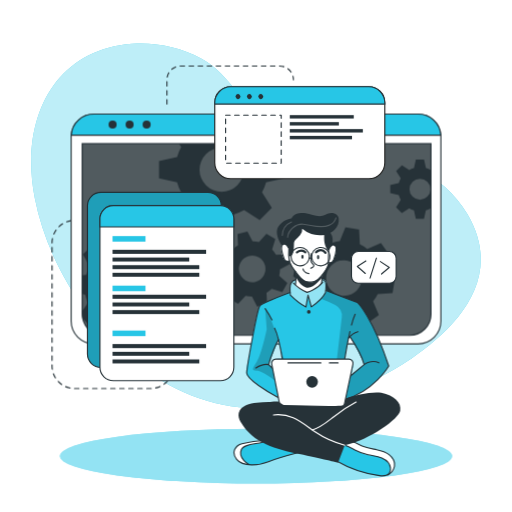
t = 0.00 s
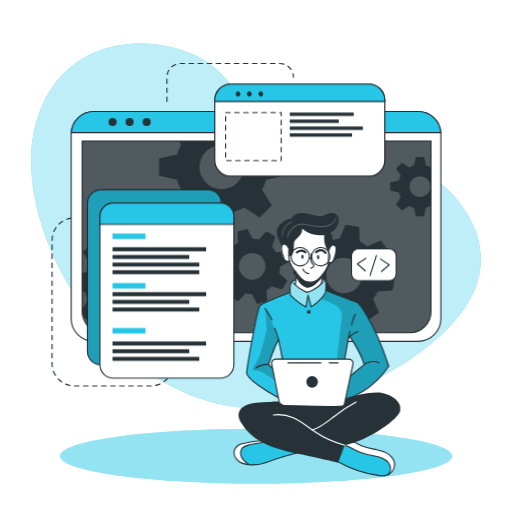
t = 0.19 s
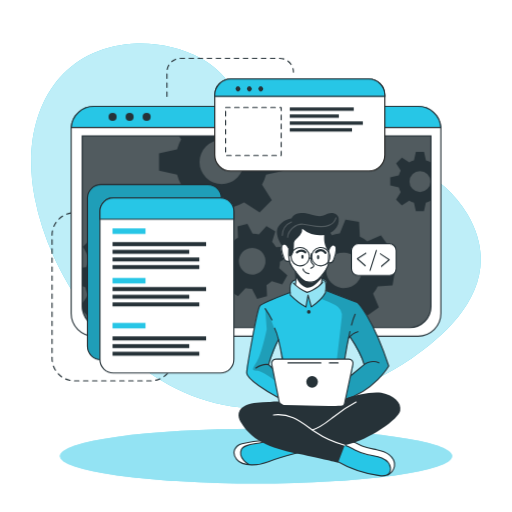
t = 0.56 s
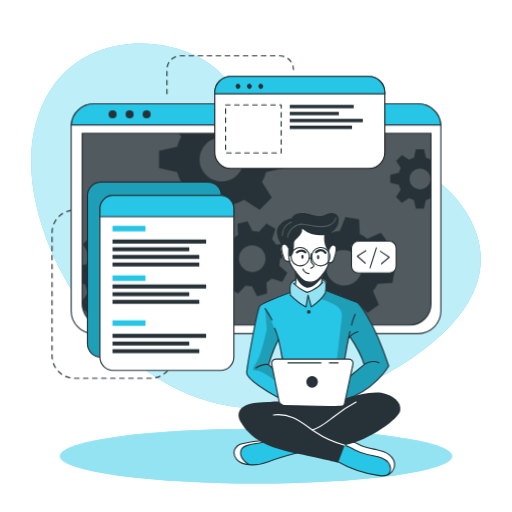
t = 0.75 s
t = 0.94 s: frame unchanged from t = 0.56 s, image omitted
t = 1.31 s: frame unchanged from t = 0.19 s, image omitted

The animated SVG that drew these frames (rendered in a browser with its animation timeline set to each time). Animation: 1 CSS @keyframes rule; one cycle of 1.50 s, repeats indefinitely.

<svg class="animated" id="freepik_stories-developer-activity" xmlns="http://www.w3.org/2000/svg" viewBox="0 0 500 500" version="1.1" xmlns:xlink="http://www.w3.org/1999/xlink" xmlns:svgjs="http://svgjs.com/svgjs"><style>svg#freepik_stories-developer-activity:not(.animated) .animable {opacity: 0;}svg#freepik_stories-developer-activity.animated #freepik--Lines--inject-2 {animation: 1.5s Infinite  linear floating;animation-delay: 0s;}svg#freepik_stories-developer-activity.animated #freepik--Window--inject-2 {animation: 1.5s Infinite  linear floating;animation-delay: 0s;}svg#freepik_stories-developer-activity.animated #freepik--Graphics--inject-2 {animation: 1.5s Infinite  linear floating;animation-delay: 0s;}            @keyframes floating {                0% {                    opacity: 1;                    transform: translateY(0px);                }                50% {                    transform: translateY(-10px);                }                100% {                    opacity: 1;                    transform: translateY(0px);                }            }        </style><g id="freepik--background-simple--inject-2" class="animable" style="transform-origin: 250px 220.489px;"><path d="M456.55,209.11c-48.74-83.48-180.95-53.75-207.95-94.35C234.77,94,219.3,69.87,196.86,57.34c-21.39-12-46.19-16.21-67.81-14.63C51.84,48.36,19.11,117.44,33.94,193.3,53.74,294.49,143.44,397.86,250,398.58,305.74,399,359,379,400.7,350.87l.93-.63C443.33,321.85,493.77,272.84,456.55,209.11Z" style="fill: #27C6E6; transform-origin: 250px 220.489px;" id="elmw4d1umeg1" class="animable"></path><g id="elgk3ggn3ub4v"><path d="M456.55,209.11c-48.74-83.48-180.95-53.75-207.95-94.35C234.77,94,219.3,69.87,196.86,57.34c-21.39-12-46.19-16.21-67.81-14.63C51.84,48.36,19.11,117.44,33.94,193.3,53.74,294.49,143.44,397.86,250,398.58,305.74,399,359,379,400.7,350.87l.93-.63C443.33,321.85,493.77,272.84,456.55,209.11Z" style="fill: rgb(255, 255, 255); opacity: 0.7; transform-origin: 250px 220.489px;" class="animable" id="elq96o5cig7g8"></path></g></g><g id="freepik--Lines--inject-2" class="animable" style="transform-origin: 168.685px 221.905px;"><path d="M78.19,215.18H72.77a21.93,21.93,0,0,0-21.93,21.93V357.45a21.93,21.93,0,0,0,21.93,21.93h74.36a21.93,21.93,0,0,0,21.93-21.93h0" style="fill: none; stroke: rgb(38, 50, 56); stroke-linecap: round; stroke-linejoin: round; stroke-width: 1.10311px; stroke-dasharray: 4.41242; transform-origin: 109.95px 297.28px;" id="elp0olfmyicyi" class="animable"></path><path d="M163,101.63V77.86A13.43,13.43,0,0,1,176.4,64.43h96.7a13.43,13.43,0,0,1,13.43,13.43h0" style="fill: none; stroke: rgb(38, 50, 56); stroke-linecap: round; stroke-linejoin: round; stroke-width: 1.10311px; stroke-dasharray: 4.41242; transform-origin: 224.765px 83.03px;" id="el9q45h37a4a8" class="animable"></path></g><g id="freepik--Shadow--inject-2" class="animable" style="transform-origin: 250px 445.4px;"><ellipse cx="250" cy="445.4" rx="191.52" ry="26.76" style="fill: #27C6E6; transform-origin: 250px 445.4px;" id="el4yyfjy6imkg" class="animable"></ellipse><g id="elerg9ndzksnb"><ellipse cx="250" cy="445.4" rx="191.52" ry="26.76" style="fill: rgb(255, 255, 255); opacity: 0.5; transform-origin: 250px 445.4px;" class="animable" id="el5blx8bp6uq4"></ellipse></g></g><g id="freepik--Window--inject-2" class="animable" style="transform-origin: 250px 223.55px;"><path d="M430.54,133.52V313.58a22.2,22.2,0,0,1-22.19,22.2H91.65a22.2,22.2,0,0,1-22.19-22.2V133.52c0-.53,0-1,.07-1.56a22.18,22.18,0,0,1,22.12-20.64h316.7A22.18,22.18,0,0,1,430.47,132C430.52,132.48,430.54,133,430.54,133.52Z" style="fill: rgb(255, 255, 255); stroke: rgb(38, 50, 56); stroke-linecap: round; stroke-linejoin: round; stroke-width: 1.10311px; transform-origin: 250px 223.55px;" id="el21x8icns7r3" class="animable"></path><path d="M80.26,140.28H420.87a0,0,0,0,1,0,0V306.61a20.8,20.8,0,0,1-20.8,20.8h-299a20.8,20.8,0,0,1-20.8-20.8V140.28a0,0,0,0,1,0,0Z" style="fill: rgb(38, 50, 56); transform-origin: 250.565px 233.845px;" id="elur5k3u2ye1" class="animable"></path><g id="elkbh7obs9x5s"><path d="M420.88,140.28V306.61a20.69,20.69,0,0,1-20.57,20.8H100.83a20.69,20.69,0,0,1-20.57-20.8V140.28Z" style="fill: rgb(255, 255, 255); opacity: 0.2; transform-origin: 250.57px 233.845px;" class="animable" id="el9ixgfwxv2dj"></path></g><path d="M430.47,132H69.53a22.18,22.18,0,0,1,22.12-20.64h316.7A22.18,22.18,0,0,1,430.47,132Z" style="fill: #27C6E6; stroke: rgb(38, 50, 56); stroke-miterlimit: 10; stroke-width: 1.10311px; transform-origin: 250px 121.68px;" id="eljngb972heuj" class="animable"></path><path d="M113.88,121.64a3.93,3.93,0,1,1-3.93-3.93A3.93,3.93,0,0,1,113.88,121.64Z" style="fill: rgb(38, 50, 56); transform-origin: 109.95px 121.64px;" id="eltu9v9c8ekxh" class="animable"></path><path d="M130.5,121.64a3.93,3.93,0,1,1-3.93-3.93A3.93,3.93,0,0,1,130.5,121.64Z" style="fill: rgb(38, 50, 56); transform-origin: 126.57px 121.64px;" id="eluup2n1ze4nj" class="animable"></path><circle cx="143.19" cy="121.64" r="3.93" style="fill: rgb(38, 50, 56); transform-origin: 143.19px 121.64px;" id="elcp62bm34v2e" class="animable"></circle><path d="M420.87,140.28V306.61a20.8,20.8,0,0,1-20.8,20.8h-299a20.8,20.8,0,0,1-20.4-16.76v-.06a21,21,0,0,1-.38-4V140.28Z" style="fill: none; stroke: rgb(38, 50, 56); stroke-miterlimit: 10; stroke-width: 1.10311px; transform-origin: 250.58px 233.845px;" id="elf3lpkzomdkt" class="animable"></path><path d="M420.55,166a20.94,20.94,0,0,0-4.62-1.91l-1.87-8.35h-7.94l-1.85,8.35a20.25,20.25,0,0,0-4.64,1.91l-7.17-4.59L386.85,167l4.51,7.17a20.35,20.35,0,0,0-1.91,4.64l-8.35,1.85v7.94l8.35,1.87a20,20,0,0,0,1.91,4.66l-4.59,7.22,5.62,5.61,7.21-4.59a20.39,20.39,0,0,0,4.63,1.92l1.86,8.34H414l1.86-8.34a20.78,20.78,0,0,0,4.62-1.92l.37.24V165.8Zm-10.44,29a10.26,10.26,0,1,1,10.26-10.25A10.25,10.25,0,0,1,410.11,195Z" style="fill: rgb(38, 50, 56); transform-origin: 400.975px 184.685px;" id="eluzivz9kw9x" class="animable"></path><path d="M277.45,174.05V157.31l-17.6-3.91a45.51,45.51,0,0,0-4-9.77l2.13-3.35h-83.1l2.05,3.26a43,43,0,0,0-4,9.76l-17.61,3.92V174l17.61,3.93a43.65,43.65,0,0,0,4,9.84l-9.67,15.21,11.85,11.84,15.2-9.68a44.38,44.38,0,0,0,9.77,4.05L208,226.74H224.7l3.94-17.59a44.64,44.64,0,0,0,9.74-4.05l15.21,9.68,11.84-11.84-9.61-15.21a45.87,45.87,0,0,0,4-9.75Zm-61,13.26a21.63,21.63,0,1,1,21.63-21.63A21.62,21.62,0,0,1,216.45,187.31Z" style="fill: rgb(38, 50, 56); transform-origin: 216.385px 183.51px;" id="elergxn1onjfm" class="animable"></path><path d="M166.38,289l.71-13.29-13.77-3.88a37.21,37.21,0,0,0-2.82-7.9l8.32-11.68-8.92-9.89-12.46,7a36.51,36.51,0,0,0-7.59-3.63l-2.38-14.12L114.19,231l-3.84,13.81a35,35,0,0,0-7.9,2.8l-11.67-8.31-9.91,8.91,7.06,12.47a35,35,0,0,0-3.64,7.58l-4,.66v18l2.92.82A34.6,34.6,0,0,0,86,295.65l-5.74,8.05.38,6.89v.06l5.93,6.57,12.48-7.05a34.66,34.66,0,0,0,7.61,3.67L109,327.4h0l.11.57,13.28.7.35-1.27h0l3.49-12.53a35.53,35.53,0,0,0,7.94-2.8l11.65,8.3,9.9-8.9-7-12.48a34.53,34.53,0,0,0,3.59-7.57Zm-35.27-20.75a17.2,17.2,0,1,0-1.28,24.28A17.2,17.2,0,0,0,131.11,268.29Z" style="fill: rgb(38, 50, 56); transform-origin: 123.675px 279.835px;" id="el002c8i0r5skhw" class="animable"></path><path d="M272.6,269.19a27.25,27.25,0,0,0,.81-6.29l9.55-5-2.64-9.69-10.78.5a27.27,27.27,0,0,0-3.87-5l3.19-10.31-8.7-5-7.28,7.94a28.8,28.8,0,0,0-6.27-.8l-5-9.55-9.68,2.63.51,10.79a27.24,27.24,0,0,0-5,3.87l-10.32-3.19-5,8.69,8,7.27a26,26,0,0,0-.79,6.27l-9.57,5,2.64,9.68,10.8-.51a25.39,25.39,0,0,0,3.85,5l-3.21,10.26,8.71,5,7.24-7.88a26.12,26.12,0,0,0,6.29.79l5,9.56,9.68-2.63-.43-9.22-.07-1.58a26.41,26.41,0,0,0,5.06-3.87l10.31,3.2,4.26-7.44.72-1.26Zm-22.87,5.88a13,13,0,1,1,9.1-15.9A13,13,0,0,1,249.73,275.07Z" style="fill: rgb(38, 50, 56); transform-origin: 246.36px 262.605px;" id="eldgzi5t0q389" class="animable"></path><path d="M383.32,286.23l2.2-13.3-13.46-5.41a35.27,35.27,0,0,0-1.93-8.3l9.69-10.79-7.84-11-13.36,5.67a35.38,35.38,0,0,0-7.22-4.48l-.78-14.49-13.3-2.2-5.45,13.4a37.15,37.15,0,0,0-8.27,1.95l-10.82-9.69-10.95,7.84,5.68,13.35a36.24,36.24,0,0,0-4.05,6.29c-.15.31-.31.62-.45.93l-14.48.8-2.21,13.28,2.18.88,11.28,4.55a35.18,35.18,0,0,0,1.93,8.26L292,294.63l7.85,11,13.35-5.7a35.06,35.06,0,0,0,7.21,4.52l.75,14.42,13.29,2.2,5.44-13.3a35.13,35.13,0,0,0,8.28-1.94l10.8,9.69,11-7.85-5.68-13.36a34.78,34.78,0,0,0,4.55-7.25Zm-37.3-.6a17.41,17.41,0,1,1,4-24.29A17.41,17.41,0,0,1,346,285.63Z" style="fill: rgb(38, 50, 56); transform-origin: 335.92px 271.5px;" id="elrtl3yu32l1m" class="animable"></path></g><g id="freepik--Graphics--inject-2" class="animable" style="transform-origin: 236.115px 228.18px;"><rect x="85.39" y="187.77" width="130.8" height="171.01" rx="13.11" style="fill: #27C6E6; stroke: rgb(38, 50, 56); stroke-miterlimit: 10; stroke-width: 1.10311px; transform-origin: 150.79px 273.275px;" id="ely5e0wyis5ld" class="animable"></rect><g id="el2z3ekijpwrx"><rect x="85.39" y="187.77" width="130.8" height="171.01" rx="13.11" style="opacity: 0.2; transform-origin: 150.79px 273.275px;" class="animable" id="elnxfcqblgxx8"></rect></g><path d="M228.36,213.8V358.59a13.11,13.11,0,0,1-13.11,13.12H110.67a13.11,13.11,0,0,1-13.1-13.12V213.8a13.11,13.11,0,0,1,13.1-13.11H215.25A13.11,13.11,0,0,1,228.36,213.8Z" style="fill: rgb(255, 255, 255); stroke: rgb(38, 50, 56); stroke-linecap: round; stroke-linejoin: round; stroke-width: 1.10311px; transform-origin: 162.965px 286.2px;" id="eltwrf68h606p" class="animable"></path><path d="M228.36,213.8v7.75H97.57V213.8a13.11,13.11,0,0,1,13.1-13.11H215.25A13.11,13.11,0,0,1,228.36,213.8Z" style="fill: #27C6E6; stroke: rgb(38, 50, 56); stroke-miterlimit: 10; stroke-width: 1.10311px; transform-origin: 162.965px 211.12px;" id="elze6nyhmq8t" class="animable"></path><rect x="109.87" y="230.53" width="32.18" height="5.4" style="fill: #27C6E6; transform-origin: 125.96px 233.23px;" id="eld227sjjgk4d" class="animable"></rect><rect x="109.87" y="278.92" width="32.18" height="5.4" style="fill: #27C6E6; transform-origin: 125.96px 281.62px;" id="elkegh0pzmh8f" class="animable"></rect><rect x="109.87" y="322.8" width="32.18" height="5.4" style="fill: #27C6E6; transform-origin: 125.96px 325.5px;" id="el8i02a39vsc4" class="animable"></rect><rect x="109.87" y="243.9" width="91.39" height="3.96" style="fill: rgb(38, 50, 56); transform-origin: 155.565px 245.88px;" id="elnawrv6e99lg" class="animable"></rect><rect x="109.87" y="251.47" width="74.91" height="3.86" style="fill: rgb(38, 50, 56); transform-origin: 147.325px 253.4px;" id="elfr5xtno7lta" class="animable"></rect><rect x="109.87" y="258.92" width="84.72" height="3.86" style="fill: rgb(38, 50, 56); transform-origin: 152.23px 260.85px;" id="elubi8acoyme" class="animable"></rect><rect x="109.87" y="266.36" width="84.72" height="3.86" style="fill: rgb(38, 50, 56); transform-origin: 152.23px 268.29px;" id="el6t2g53isdgr" class="animable"></rect><rect x="109.87" y="287.78" width="91.39" height="3.96" style="fill: rgb(38, 50, 56); transform-origin: 155.565px 289.76px;" id="elg7wtfpfw9w5" class="animable"></rect><rect x="109.87" y="295.35" width="74.91" height="3.86" style="fill: rgb(38, 50, 56); transform-origin: 147.325px 297.28px;" id="elqrsqlxnlhzm" class="animable"></rect><rect x="109.87" y="302.8" width="84.72" height="3.86" style="fill: rgb(38, 50, 56); transform-origin: 152.23px 304.73px;" id="els563kyxd04n" class="animable"></rect><rect x="109.87" y="335.96" width="91.39" height="3.96" style="fill: rgb(38, 50, 56); transform-origin: 155.565px 337.94px;" id="elyv3pir9ex0i" class="animable"></rect><rect x="109.87" y="343.54" width="74.91" height="3.86" style="fill: rgb(38, 50, 56); transform-origin: 147.325px 345.47px;" id="elg9lq93zwhc5" class="animable"></rect><rect x="109.87" y="350.99" width="84.72" height="3.86" style="fill: rgb(38, 50, 56); transform-origin: 152.23px 352.92px;" id="elyfmu3hakmh8" class="animable"></rect><path d="M375.77,100.29v58.52a15.63,15.63,0,0,1-15.64,15.63H225.35a15.63,15.63,0,0,1-15.64-15.63V100.29a15.65,15.65,0,0,1,15.64-15.64H360.13A15.64,15.64,0,0,1,375.77,100.29Z" style="fill: rgb(255, 255, 255); stroke: rgb(34, 34, 33); stroke-miterlimit: 10; stroke-width: 1.10311px; transform-origin: 292.74px 129.545px;" id="el8hp9lklq6tm" class="animable"></path><path d="M375.77,100.29v1.34H209.71v-1.34a15.65,15.65,0,0,1,15.64-15.64H360.13A15.64,15.64,0,0,1,375.77,100.29Z" style="fill: #27C6E6; stroke: rgb(38, 50, 56); stroke-miterlimit: 10; stroke-width: 1.10311px; transform-origin: 292.74px 93.14px;" id="el1siinlq2pvm" class="animable"></path><path d="M234.11,95.94a2.4,2.4,0,1,1,0-3.39A2.41,2.41,0,0,1,234.11,95.94Z" style="fill: rgb(38, 50, 56); transform-origin: 232.409px 94.245px;" id="elsvhb8iwm6w" class="animable"></path><path d="M245.23,95.94a2.4,2.4,0,1,1,0-3.39A2.41,2.41,0,0,1,245.23,95.94Z" style="fill: rgb(38, 50, 56); transform-origin: 243.529px 94.245px;" id="elh3qe6fhvj1o" class="animable"></path><path d="M256.35,95.94a2.4,2.4,0,1,1,0-3.39A2.41,2.41,0,0,1,256.35,95.94Z" style="fill: rgb(38, 50, 56); transform-origin: 254.649px 94.245px;" id="el87bpsoythoc" class="animable"></path><rect x="220.3" y="112.39" width="54.28" height="46.92" style="fill: none; stroke: rgb(38, 50, 56); stroke-linecap: round; stroke-linejoin: round; stroke-width: 1.10311px; stroke-dasharray: 4.41242; transform-origin: 247.44px 135.85px;" id="elgiurk3oqvbc" class="animable"></rect><rect x="282.96" y="112.39" width="62.47" height="3.3" style="fill: rgb(38, 50, 56); transform-origin: 314.195px 114.04px;" id="el0sckaod3czpp" class="animable"></rect><rect x="282.96" y="119.22" width="47.92" height="3.29" style="fill: rgb(38, 50, 56); transform-origin: 306.92px 120.865px;" id="eli76joprubsn" class="animable"></rect><rect x="282.96" y="126.02" width="71.35" height="3.33" style="fill: rgb(38, 50, 56); transform-origin: 318.635px 127.685px;" id="elrpegky4wrd" class="animable"></rect><rect x="282.96" y="132.65" width="60.76" height="3.33" style="fill: rgb(38, 50, 56); transform-origin: 313.34px 134.315px;" id="elgazd1vkh6it" class="animable"></rect><rect x="343.23" y="245.53" width="43.61" height="30.99" rx="6.53" style="fill: rgb(255, 255, 255); stroke: rgb(38, 50, 56); stroke-linecap: round; stroke-linejoin: round; stroke-width: 1.10311px; transform-origin: 365.035px 261.025px;" id="el5nhhkc7t3xg" class="animable"></rect><polyline points="357.3 254.85 348.91 260.11 356.7 267.01" style="fill: none; stroke: rgb(38, 50, 56); stroke-linecap: round; stroke-linejoin: round; stroke-width: 1.10311px; transform-origin: 353.105px 260.93px;" id="ele4tt0mwpbl" class="animable"></polyline><polyline points="372.58 267.51 380.12 261.09 371.42 255.39" style="fill: none; stroke: rgb(38, 50, 56); stroke-linecap: round; stroke-linejoin: round; stroke-width: 1.10311px; transform-origin: 375.77px 261.45px;" id="elax63i9z6u4o" class="animable"></polyline><line x1="361.38" y1="271.47" x2="367.57" y2="252.05" style="fill: none; stroke: rgb(38, 50, 56); stroke-linecap: round; stroke-linejoin: round; stroke-width: 1.10311px; transform-origin: 364.475px 261.76px;" id="elyc9g93m897g" class="animable"></line></g><g id="freepik--Character--inject-2" class="animable" style="transform-origin: 309.678px 336.317px;"><path d="M296.86,440.47s-29,8.31-33.05,9.75c-3.68,1.3-13.66,4.8-21.15,3.71a15.89,15.89,0,0,1-2.14-.46c-7.59-2.26-11-4.37-12-9.14s2.78-8.29,6.42-10.54,23.38-4.6,23.38-4.6l4.77,1.4h0Z" style="fill: #27C6E6; transform-origin: 262.608px 441.664px;" id="el1v11ioyckcf" class="animable"></path><path d="M242.66,453.93a15.89,15.89,0,0,1-2.14-.46c-7.59-2.26-11-4.37-12-9.14s2.78-8.29,6.42-10.54,23.38-4.6,23.38-4.6l4.77,1.4c-4.32,2-20.4,3.09-23.91,5.11s-5.2,5.82-3.13,11C237.16,449.4,240.12,452.05,242.66,453.93Z" style="fill: rgb(255, 255, 255); transform-origin: 245.723px 441.56px;" id="elqrt9hl1hiih" class="animable"></path><path d="M292.5,441.65s-21.78,5.64-30.42,9.25-25.11,5.19-31-2.25-.68-13.86,5.19-15.29,17.74-3.68,24.22-2.77" style="fill: none; stroke: rgb(38, 50, 56); stroke-linecap: round; stroke-linejoin: round; stroke-width: 1.10311px; transform-origin: 260.496px 442.151px;" id="eltm8ni7sd76" class="animable"></path><path d="M243.09,453.54s-11.08-6.08-7.4-14.6c2.72-6.28,17.5-4.92,24.82-8.35" style="fill: none; stroke: rgb(38, 50, 56); stroke-linecap: round; stroke-linejoin: round; stroke-width: 1.10311px; transform-origin: 247.726px 442.065px;" id="elo4qzapxoj7g" class="animable"></path><path d="M385.19,455.28c-.3,3-1.35,5.81-4.35,7.58-2,1.18-4.84,1.88-8.91,1.84-10.17-.13-29.29-7.4-29.29-7.4l-17.9-9.9,9.31-14.73,2.55-4,6.58,1.48s5.45,3.09,10.93,5.55,18.79,3,23.48,6.77S385.7,450.34,385.19,455.28Z" style="fill: #27C6E6; transform-origin: 354.99px 446.686px;" id="elg81sbvplnj8" class="animable"></path><path d="M385.19,455.28c-.3,3-1.35,5.81-4.35,7.58a13.39,13.39,0,0,0-.5-8.94c-2-4.49-8.51-8.45-17.07-9.11s-15.11-4.66-18.54-6.45c-2.68-1.39-8.33-4.43-10.68-5.69l2.55-4,6.58,1.48s5.45,3.09,10.93,5.55,18.79,3,23.48,6.77S385.7,450.34,385.19,455.28Z" style="fill: rgb(255, 255, 255); transform-origin: 359.645px 445.765px;" id="elvbfvm8gy389" class="animable"></path><path d="M328.71,450.18a112.86,112.86,0,0,0,41.9,14.31c3.26.39,7.05.45,9.23-2a6.82,6.82,0,0,0,1.5-5.11c-.39-4.6-4.26-8.24-8.5-10.07s-8.91-2.25-13.42-3.26a53.38,53.38,0,0,1-12.9-4.72c-3.24-1.69-6.37-3.74-9.94-4.5s-7.82.16-9.73,3.28" style="fill: none; stroke: rgb(38, 50, 56); stroke-linecap: round; stroke-linejoin: round; stroke-width: 1.10311px; transform-origin: 354.118px 449.635px;" id="elg2vxjt85naj" class="animable"></path><path d="M378.64,463.74a11.92,11.92,0,0,0,6.55-8.46c.65-4.33-1.82-8.69-5.29-11.35s-7.82-3.92-12.11-4.81S359.11,437.63,355,436c-6.27-2.46-12.46-7.3-19-5.57" style="fill: none; stroke: rgb(38, 50, 56); stroke-linecap: round; stroke-linejoin: round; stroke-width: 1.10311px; transform-origin: 360.647px 446.902px;" id="elgka5klff8de" class="animable"></path><path d="M348.91,295.26l-30.29-11.52-.38-.15s.11-.8.2-2c.19-2.42.29-6.36-.85-7.69-1.69-2-6.47-.32-11.14-2.46s-13.3,1.69-13.3,1.69-6.24-1.15-9,3.35c-1.4,3.63-.92,9-.92,9l-.57.2c-3.61,1.35-23.25,8.74-27.4,11.71-4.59,3.25-9.67,36.62-11.3,46.42s-4.53,18.63-3.06,22,22.57,19.62,34.71,23.81,55.19,3,55.19,3,.7-.19,1.95-.59c7.28-2.34,33.11-12,46.82-34.68C379.59,357.39,366.31,313.86,348.91,295.26Zm-81.84,56.13c-2.23,1.58-1,7.7-1,7.7l-3.79-3.34,9.52-23.41,4.06,18S269.3,349.82,267.07,351.39Zm76.16,14.87c-1.05.54,3-10.71,1.08-13.26s-7.71-2.31-7.71-2.31l.49-3.07,3.43-17.6,1.14-1.35s11.78,20.19,13.89,27.31C355.55,356,342.71,366.26,343.23,366.26Z" style="fill: #27C6E6; transform-origin: 310.033px 331.783px;" id="elrv2n678i41b" class="animable"></path><path d="M291.72,222.25l-15.64,16.6s-2.15,1.91-1.3,6.72,2.85,9,4.36,9.28a21.37,21.37,0,0,0,3.62.32s3.35,7.26,5.73,10.11c0,0,.82,11.21.38,14.32,0,0,5.62,4.91,10.91,5.53s13.46-7.48,13.46-7.48l2-9.92s4.8-7.28,5.12-9.22,2.52-1.44,3.6-2.4,3.57-5.23,4-9.27.44-8.68-4.25-7.32c-4.07-1.09-1.52-9.69-1.52-9.69l-7.15-6.3Z" style="fill: rgb(255, 255, 255); transform-origin: 301.36px 253.707px;" id="elwf67csyct7" class="animable"></path><g id="elnuhs6x4nf5d"><path d="M318.62,283.74a17.67,17.67,0,0,1-.81,1.81c-2.58,4.86-13.82,14.13-13.82,14.13l-3.4-10.45-1.86,10.45c-3.75-1.64-15.19-11.55-15.19-11.55s-.39-.93-.86-2.38l.57-.2s-.48-5.41.92-9c2.74-4.5,9-3.35,9-3.35s8.63-3.83,13.3-1.69,9.45.48,11.14,2.46.65,9.66.65,9.66Z" style="fill: rgb(255, 255, 255); opacity: 0.5; transform-origin: 300.65px 285.27px;" class="animable" id="elwfg2q68w6b"></path></g><g id="eluiyehpgeb8"><path d="M348.91,295.26l-30.29-11.52-.38-.15s.11-.8.2-2l-.63,3.93-4.48,6.08a124,124,0,0,1,14,6.16A12.28,12.28,0,0,1,333.73,310l-5.58,47.75-2.29,27.11,6.91,7.17c7.28-2.34,33.11-12,46.82-34.68C379.59,357.39,366.31,313.86,348.91,295.26Zm-5.68,71c-1.05.54,3-10.71,1.08-13.26s-7.71-2.31-7.71-2.31l.49-3.07,3.43-17.6,1.14-1.35s11.78,20.19,13.89,27.31C355.55,356,342.71,366.26,343.23,366.26Z" style="opacity: 0.2; transform-origin: 346.46px 336.81px;" class="animable" id="elgn5lt1a3xlb"></path></g><g id="elk373bdy41nj"><path d="M277.87,353l-4.71-15.74s-8.45-28.81-14.24-35.91l1.52,20.26s-5,24.2-9.57,31.39-5.59,9,0,9,19.2,10.84,19.2,10.84l-1.05-9ZM266,359.09l-3.79-3.34,9.52-23.41,4.06,18s-6.52-.49-8.75,1.08S266,359.09,266,359.09Z" style="opacity: 0.2; transform-origin: 262.46px 337.095px;" class="animable" id="elk9qqopou8z"></path></g><path d="M288.49,265.28s.86,8.49,0,12.37" style="fill: none; stroke: rgb(38, 50, 56); stroke-linecap: round; stroke-linejoin: round; stroke-width: 1.10311px; transform-origin: 288.681px 271.465px;" id="elpllaw5kqkht" class="animable"></path><path d="M314.11,276.51a36.53,36.53,0,0,1,.94-8.11" style="fill: none; stroke: rgb(38, 50, 56); stroke-linecap: round; stroke-linejoin: round; stroke-width: 1.10311px; transform-origin: 314.58px 272.455px;" id="elq3qbxlh78w7" class="animable"></path><path d="M316.38,228.58s5.14,6.45,4.87,11.33-.65,10.66-.52,16.32-9.09,17.52-13.83,18.57-8.82,1.32-11.85-1.71-6.06-7.24-10-12.64-3-17.25-3-17.25" style="fill: none; stroke: rgb(38, 50, 56); stroke-linecap: round; stroke-linejoin: round; stroke-width: 1.10311px; transform-origin: 301.606px 252.052px;" id="elz41uox2dr9a" class="animable"></path><path d="M304,247.71a26.82,26.82,0,0,0-.4,5.37,6.05,6.05,0,0,0,1.32,4.2c.57.58,1.39,1.05,1.5,1.85a2,2,0,0,1-1.06,1.75,15.55,15.55,0,0,0-1.85,1.1" style="fill: none; stroke: rgb(38, 50, 56); stroke-linecap: round; stroke-linejoin: round; stroke-width: 1.10311px; transform-origin: 304.965px 254.845px;" id="el7je3e4oo3af" class="animable"></path><path d="M295.87,262.6s.59,3.83,5.72,4.63" style="fill: none; stroke: rgb(38, 50, 56); stroke-linecap: round; stroke-linejoin: round; stroke-width: 1.10311px; transform-origin: 298.73px 264.915px;" id="elxa26gq1tu3" class="animable"></path><path d="M296.4,250.63c0,1.11-.48,2-1.07,2s-1.07-.89-1.07-2,.48-2,1.07-2S296.4,249.53,296.4,250.63Z" style="fill: rgb(38, 50, 56); transform-origin: 295.33px 250.63px;" id="el0hv8osnl0l0u" class="animable"></path><path d="M311.71,251.11c0,1.11-.48,2-1.07,2s-1.07-.9-1.07-2,.48-2,1.07-2S311.71,250,311.71,251.11Z" style="fill: rgb(38, 50, 56); transform-origin: 310.64px 251.11px;" id="elobim7yqwxp" class="animable"></path><path d="M308.62,246.26s5-5,9.19.58" style="fill: none; stroke: rgb(38, 50, 56); stroke-linecap: round; stroke-linejoin: round; stroke-width: 2.20621px; transform-origin: 313.215px 245.52px;" id="el1knzcx4o851" class="animable"></path><path d="M298.09,246.36s-3.16-3.54-8.14,0" style="fill: none; stroke: rgb(38, 50, 56); stroke-linecap: round; stroke-linejoin: round; stroke-width: 2.20621px; transform-origin: 294.02px 245.573px;" id="eldcbghme01s8" class="animable"></path><path d="M288.87,270s3.05,8.4,9.86,10.79,15.85-10,15.85-10l-.47-1.61s-5.93,7.7-12.52,6.39-13.1-10.25-13.1-10.25Z" style="fill: rgb(38, 50, 56); transform-origin: 301.535px 273.208px;" id="el50hjps568ht" class="animable"></path><path d="M282.76,254.85s-4.06,1.43-5.14-1.73-4.78-11.49-1.54-14.27,5.84,3.67,5.84,3.67" style="fill: none; stroke: rgb(38, 50, 56); stroke-linecap: round; stroke-linejoin: round; stroke-width: 1.10311px; transform-origin: 278.769px 246.664px;" id="elda70f27feu" class="animable"></path><path d="M320.72,256.57s3.77.76,4.85-2.4,4.78-11.49,1.54-14.27-5.84,3.67-5.84,3.67" style="fill: none; stroke: rgb(38, 50, 56); stroke-linecap: round; stroke-linejoin: round; stroke-width: 1.10311px; transform-origin: 324.566px 247.927px;" id="elixm1q8ea3bb" class="animable"></path><path d="M281.92,250.63a5.62,5.62,0,0,0,3.56-2.1,8.74,8.74,0,0,0,1-3.19,37.59,37.59,0,0,0,.56-6.44,8.81,8.81,0,0,1,.23-2.51,6.6,6.6,0,0,1,1.36-2.23c1.41-1.66,3.12-3.06,4.47-4.78a8,8,0,0,0,2-6,27.45,27.45,0,0,0,22.47,5.81c7.15-1.4,14-7.67,13.17-15.55a6.37,6.37,0,0,0-5-5.48c-3.53-.88-6.7,1-9.9,2.21-5.83,2.2-11.54-1.58-17.43-2.21-5-.55-11.23.08-13.85,5.09,0,0-9,1.06-13,8.5s3.57,17.73,3.57,17.73,3-3.68,6.93,3.76Z" style="fill: rgb(38, 50, 56); transform-origin: 300.601px 229.282px;" id="el4blcsfuwv97" class="animable"></path><path d="M317,226.68s-2.34,12.2,3.77,18.11c0,0,1.34-3.67,2.69-4.57a14.13,14.13,0,0,0-1.07-13.54C317.87,219.58,317,226.68,317,226.68Z" style="fill: rgb(38, 50, 56); transform-origin: 320.631px 234.157px;" id="elddtq1xtfpj7" class="animable"></path><g id="eltg71txtqzbd"><path d="M328.14,212.8a11.49,11.49,0,0,1-7,7.27c-8.48,3.46-16.71-.37-25.21-1.12-6.93-.62-14.58,5.64-15.07,12.76" style="fill: none; stroke: rgb(255, 255, 255); stroke-linecap: round; stroke-linejoin: round; stroke-width: 1.10311px; opacity: 0.2; transform-origin: 304.5px 222.255px;" class="animable" id="elsa7ikxvq0xf"></path></g><g id="elaxbd2nkek8"><path d="M275.63,229.83a14.81,14.81,0,0,1,9-13.08" style="fill: none; stroke: rgb(255, 255, 255); stroke-linecap: round; stroke-linejoin: round; stroke-width: 1.10311px; opacity: 0.2; transform-origin: 280.13px 223.29px;" class="animable" id="elk16fc2ooigr"></path></g><path d="M286.53,276.51a38.71,38.71,0,0,0,13.21,9s10.15-2.95,15.31-10" style="fill: none; stroke: rgb(38, 50, 56); stroke-linecap: round; stroke-linejoin: round; stroke-width: 1.10311px; transform-origin: 300.79px 280.51px;" id="elb6e45iofab9" class="animable"></path><g id="elb0q45xdy85j"><circle cx="293.15" cy="250.63" r="8.98" style="fill: none; stroke: rgb(38, 50, 56); stroke-linecap: round; stroke-linejoin: round; stroke-width: 1.10311px; transform-origin: 293.15px 250.63px; transform: rotate(-24.64deg);" class="animable" id="elxt0haaqzn3"></circle></g><g id="el15zozju60yf"><circle cx="313.22" cy="250.63" r="8.98" style="fill: none; stroke: rgb(38, 50, 56); stroke-linecap: round; stroke-linejoin: round; stroke-width: 1.10311px; transform-origin: 313.22px 250.63px; transform: rotate(-7deg);" class="animable" id="eltjngaxxq84q"></circle></g><path d="M288.49,273.16a7,7,0,0,0-4.33,3.35c-1.59,2.8-.63,11.61-.63,11.61s8.21,8.12,15.2,11.55l2.06-11.59,3.2,11.59s10.82-7.65,13.82-14.12c0,0,1-7.55,0-10a3.47,3.47,0,0,0-3.23-2.37" style="fill: none; stroke: rgb(38, 50, 56); stroke-linecap: round; stroke-linejoin: round; stroke-width: 1.10311px; transform-origin: 300.749px 286.415px;" id="el5hcm5cdolr" class="animable"></path><path d="M275.63,350.7s-3.21-21.5-7.48-30.27" style="fill: none; stroke: rgb(38, 50, 56); stroke-linecap: round; stroke-linejoin: round; stroke-width: 1.10311px; transform-origin: 271.89px 335.565px;" id="elawxfmrsudhg" class="animable"></path><path d="M258.92,301.35a87,87,0,0,1,6.64,11.11" style="fill: none; stroke: rgb(38, 50, 56); stroke-linecap: round; stroke-linejoin: round; stroke-width: 1.10311px; transform-origin: 262.24px 306.905px;" id="el16ekgm2zp6p" class="animable"></path><path d="M343.23,317.4a62.1,62.1,0,0,1,3.53-10.49" style="fill: none; stroke: rgb(38, 50, 56); stroke-linecap: round; stroke-linejoin: round; stroke-width: 1.10311px; transform-origin: 344.995px 312.155px;" id="elp5jngdxijeh" class="animable"></path><path d="M336.6,350.7s2.31-14.74,5.07-26.88" style="fill: none; stroke: rgb(38, 50, 56); stroke-linecap: round; stroke-linejoin: round; stroke-width: 1.10311px; transform-origin: 339.135px 337.26px;" id="el3c49prvj19f" class="animable"></path><path d="M340.52,330a17,17,0,0,1,8.94-6.12" style="fill: none; stroke: rgb(38, 50, 56); stroke-linecap: round; stroke-linejoin: round; stroke-width: 1.10311px; transform-origin: 344.99px 326.94px;" id="elkohqosooyv" class="animable"></path><path d="M318.25,283.59s18.63,7.45,30.66,11.68c0,0,14.8,13.91,30.67,62.12,0,0-14.54,24.46-42.2,32.3" style="fill: none; stroke: rgb(38, 50, 56); stroke-linecap: round; stroke-linejoin: round; stroke-width: 1.10311px; transform-origin: 348.915px 336.64px;" id="eliij93jire1h" class="animable"></path><path d="M342.18,367.13,355.55,356s7.07-5.37,14.42-1.7" style="fill: none; stroke: rgb(38, 50, 56); stroke-linecap: round; stroke-linejoin: round; stroke-width: 1.10311px; transform-origin: 356.075px 360.074px;" id="elxnzmzzy9xh" class="animable"></path><path d="M341.67,328.67S352.72,345,355.55,356" style="fill: none; stroke: rgb(38, 50, 56); stroke-linecap: round; stroke-linejoin: round; stroke-width: 1.10311px; transform-origin: 348.61px 342.335px;" id="elu58n2l78g6i" class="animable"></path><path d="M266.15,359.71,262.24,356s-5.8-1-12.38,3.39" style="fill: none; stroke: rgb(38, 50, 56); stroke-linecap: round; stroke-linejoin: round; stroke-width: 1.10311px; transform-origin: 258.005px 357.806px;" id="el8elfbb9umf6" class="animable"></path><path d="M262.24,356s4.86-16,9.65-24.19" style="fill: none; stroke: rgb(38, 50, 56); stroke-linecap: round; stroke-linejoin: round; stroke-width: 1.10311px; transform-origin: 267.065px 343.905px;" id="elkttujhqf3xp" class="animable"></path><path d="M283.25,285.55s-26.81,10.06-29.44,13-12.62,59.19-12.89,65.63c-.23,5.76,20.65,18.69,31,24.14" style="fill: none; stroke: rgb(38, 50, 56); stroke-linecap: round; stroke-linejoin: round; stroke-width: 1.10311px; transform-origin: 262.084px 336.935px;" id="elz72hs09ovz9" class="animable"></path><path d="M303.3,304.56a1.77,1.77,0,1,1-1.77-1.77A1.76,1.76,0,0,1,303.3,304.56Z" style="fill: rgb(38, 50, 56); transform-origin: 301.53px 304.56px;" id="elpxryw8mzcch" class="animable"></path><path d="M334.32,398.78h-61a1.43,1.43,0,0,1-1.43-1.43h0a1.43,1.43,0,0,1,1.43-1.43h61a1.43,1.43,0,0,1,1.43,1.43h0A1.43,1.43,0,0,1,334.32,398.78Z" style="fill: rgb(38, 50, 56); transform-origin: 303.82px 397.35px;" id="elc5dx5ms6w" class="animable"></path><path d="M336.46,394l8.17-38.4a4.08,4.08,0,0,0-4-4.93h-71.3a4.08,4.08,0,0,0-4,4.88l7.33,37.12a4.08,4.08,0,0,0,3.91,3.29l55.79,1.28A4.1,4.1,0,0,0,336.46,394Z" style="fill: rgb(255, 255, 255); stroke: rgb(38, 50, 56); stroke-linecap: round; stroke-linejoin: round; stroke-width: 1.10311px; transform-origin: 304.985px 373.956px;" id="el8hxx62x1cvi" class="animable"></path><path d="M310.44,372.83a5.69,5.69,0,1,1-5.69-5.7A5.69,5.69,0,0,1,310.44,372.83Z" style="fill: rgb(38, 50, 56); transform-origin: 304.75px 372.82px;" id="elv7ouvgr6br" class="animable"></path><line x1="321.63" y1="354.34" x2="330.1" y2="354.34" style="fill: none; stroke: rgb(38, 50, 56); stroke-linecap: round; stroke-linejoin: round; stroke-width: 1.10311px; transform-origin: 325.865px 354.34px;" id="el5ys5ifziks9" class="animable"></line><line x1="281.18" y1="354.34" x2="313.33" y2="354.34" style="fill: none; stroke: rgb(38, 50, 56); stroke-linecap: round; stroke-linejoin: round; stroke-width: 1.10311px; transform-origin: 297.255px 354.34px;" id="ellv519pmtenh" class="animable"></line><path d="M336.6,434.77l-6.5,17.06s-16.58-4.18-37.81-8.53c-22.21-4.55-45.4-10.44-57.43-31.55-1.46-2.57-2.44-5.61-1.75-8.49,1.73-7.29,11.22-9.27,17.47-10a113.92,113.92,0,0,1,11.83-.66c2,0,8.65-1.09,10.26.1a47.14,47.14,0,0,0,7.71,4.57c3.55,1.51,55.37-1.35,55.37-1.35a18.59,18.59,0,0,0,1.63-6.23c8.15-4.14,27-7.64,35-6.09,12.53,2.43,19.84,9.74,18.45,17.4S361.76,429.2,336.6,434.77Z" style="fill: rgb(38, 50, 56); transform-origin: 311.941px 417.528px;" id="ela49qggnkjn7" class="animable"></path><path d="M336.6,434.77s-15.77-4.18-28.65-12.88-22.94-18.8-40.89-16.71" style="fill: none; stroke: rgb(255, 255, 255); stroke-linecap: round; stroke-linejoin: round; stroke-width: 1.10311px; transform-origin: 301.83px 419.836px;" id="ellhv416d9xu" class="animable"></path><path d="M305,419.84c8.14-2.34,14.11-7.61,20.64-12.66a139.62,139.62,0,0,1,22.09-14.52" style="fill: none; stroke: rgb(255, 255, 255); stroke-linecap: round; stroke-linejoin: round; stroke-width: 1.10311px; transform-origin: 326.365px 406.25px;" id="elom5ytkcl2sf" class="animable"></path><line x1="302.13" y1="252.05" x2="304.52" y2="252.05" style="fill: none; stroke: rgb(38, 50, 56); stroke-linecap: round; stroke-linejoin: round; stroke-width: 1.10311px; transform-origin: 303.325px 252.05px;" id="elph175m2i6v" class="animable"></line></g><defs>     <filter id="active" height="200%">         <feMorphology in="SourceAlpha" result="DILATED" operator="dilate" radius="2"></feMorphology>                <feFlood flood-color="#32DFEC" flood-opacity="1" result="PINK"></feFlood>        <feComposite in="PINK" in2="DILATED" operator="in" result="OUTLINE"></feComposite>        <feMerge>            <feMergeNode in="OUTLINE"></feMergeNode>            <feMergeNode in="SourceGraphic"></feMergeNode>        </feMerge>    </filter>    <filter id="hover" height="200%">        <feMorphology in="SourceAlpha" result="DILATED" operator="dilate" radius="2"></feMorphology>                <feFlood flood-color="#ff0000" flood-opacity="0.5" result="PINK"></feFlood>        <feComposite in="PINK" in2="DILATED" operator="in" result="OUTLINE"></feComposite>        <feMerge>            <feMergeNode in="OUTLINE"></feMergeNode>            <feMergeNode in="SourceGraphic"></feMergeNode>        </feMerge>            <feColorMatrix type="matrix" values="0   0   0   0   0                0   1   0   0   0                0   0   0   0   0                0   0   0   1   0 "></feColorMatrix>    </filter></defs></svg>